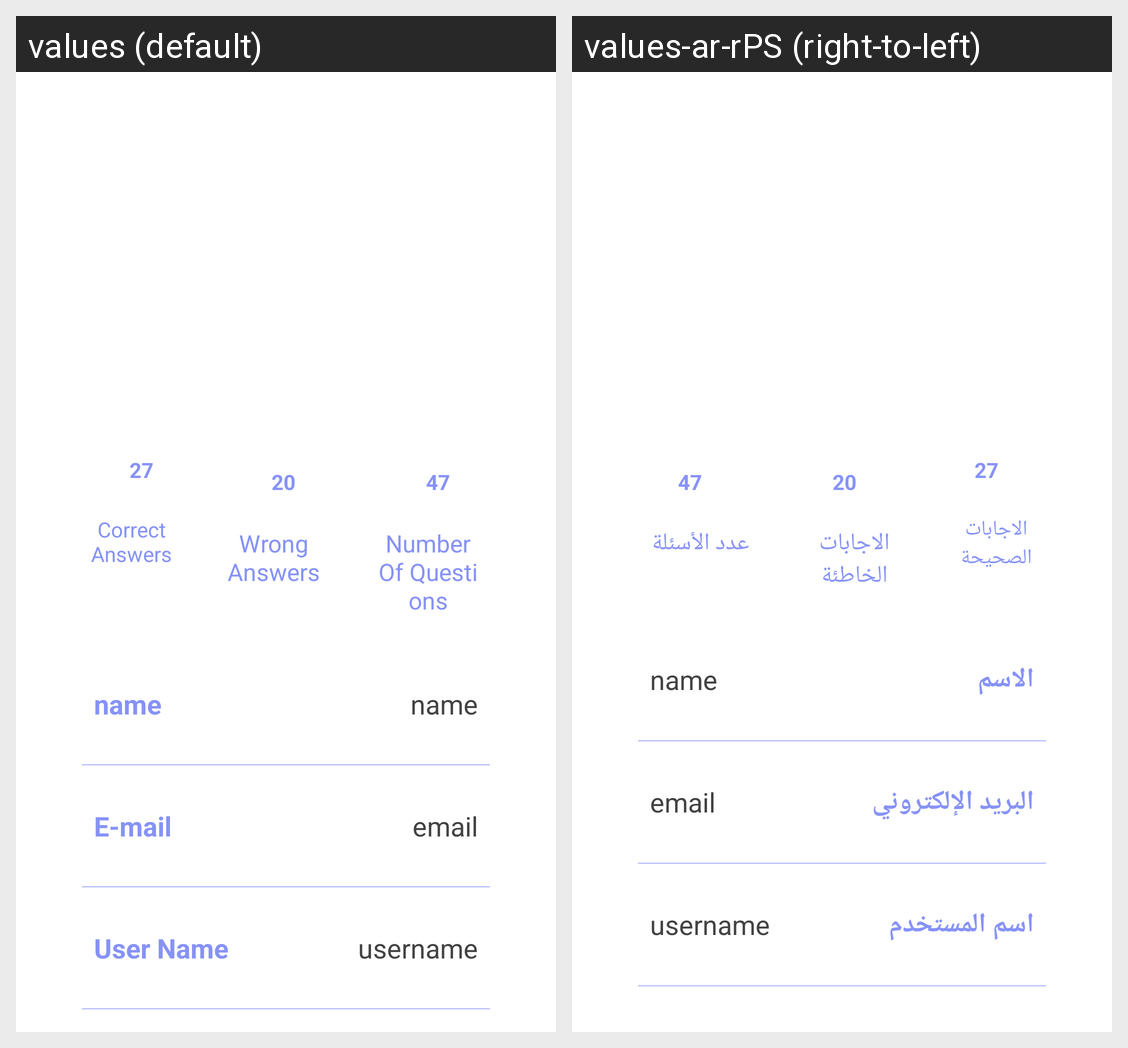

The same Android screen rendered under two of its app's locales, left to right. List the strings drawn on it with the default value and each locale's translation.
Android screen res/layout/activity_profile.xml rendered under 2 locales, left to right: values (default), values-ar-rPS (right-to-left). Device: Nexus 5 (rendered at 1080×1920; each locale shown at half size, 540×960, under a caption strip naming it); theme Theme.QasemTest.
Strings drawn on this screen, with the default value and each locale's value (text and hints the layout hard-codes, and strings that could not be matched under every locale, appear in the picture but are not listed):

correctanswers
  values: Correct Answers
  values-ar-rPS: الاجابات الصحيحة

wrongwnswers
  values: Wrong Answers
  values-ar-rPS: الاجابات الخاطئة

numberofquestions
  values: Number Of Questions
  values-ar-rPS: عدد الأسئلة

name
  values: name
  values-ar-rPS: الاسم

email
  values: E-mail
  values-ar-rPS: البريد الإلكتروني

username
  values: User Name
  values-ar-rPS: اسم المستخدم
